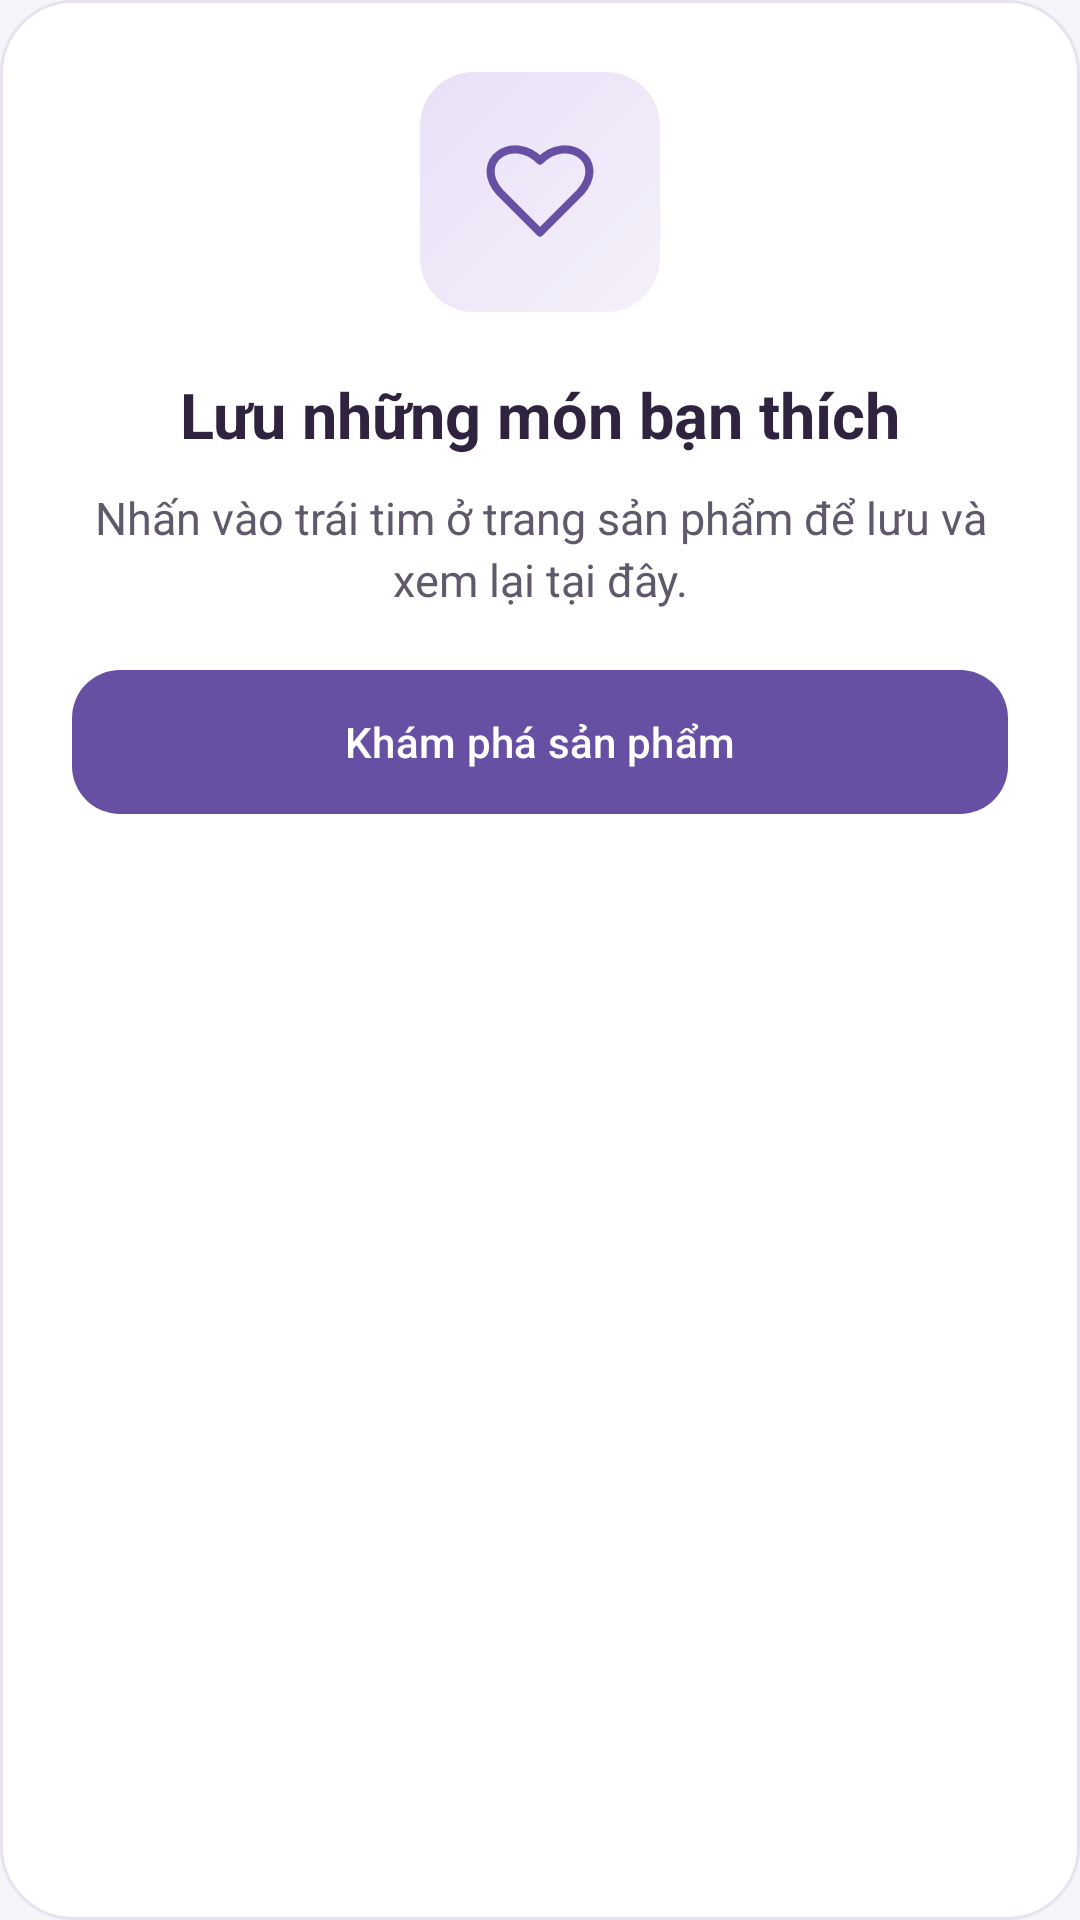

The Android layout XML behind this screen, and the referenced resources:
<!-- AndroidManifest.xml: application theme Theme.LoginApp -->
<!-- res/layout/empty_favorites.xml -->
<?xml version="1.0" encoding="utf-8"?>
<LinearLayout xmlns:android="http://schemas.android.com/apk/res/android" xmlns:app="http://schemas.android.com/apk/res-auto"
 android:layout_width="match_parent" android:layout_height="wrap_content" android:orientation="vertical"
 android:layout_marginTop="20dp" android:padding="24dp" android:gravity="center_horizontal" android:background="@drawable/bg_surface">
 <ImageView android:layout_width="80dp" android:layout_height="80dp" android:padding="22dp"
 android:src="@drawable/ic_favorite" android:background="@drawable/bg_product_image"
 android:contentDescription="@null" android:importantForAccessibility="no"/>
 <TextView android:layout_width="match_parent" android:layout_height="wrap_content" android:layout_marginTop="20dp"
 android:text="@string/favorites_empty_title" android:textSize="21sp" android:textStyle="bold" android:textColor="@color/text_primary" android:gravity="center"/>
 <TextView android:layout_width="match_parent" android:layout_height="wrap_content" android:layout_marginTop="10dp"
 android:text="@string/favorites_empty_hint" android:textSize="15sp" android:textColor="@color/text_secondary" android:gravity="center" android:lineSpacingExtra="3dp"/>
 <com.google.android.material.button.MaterialButton android:id="@+id/btnFavoriteBrowse"
 android:layout_width="match_parent" android:layout_height="48dp" android:layout_marginTop="20dp"
 android:insetTop="0dp" android:insetBottom="0dp" app:cornerRadius="16dp"
 android:text="@string/favorites_explore"/>
</LinearLayout>
<!-- resources referenced by this layout -->
<resources>
  <color name="text_primary">#30233F</color>
  <color name="text_secondary">#60586B</color>
  <!-- drawable bg_product_image (drawable) -->
  <shape xmlns:android="http://schemas.android.com/apk/res/android"><gradient android:angle="315" android:startColor="#E9E0F7" android:endColor="#F4F0FA"/><corners android:radius="18dp"/></shape>
  <!-- drawable bg_surface (drawable) -->
  <shape xmlns:android="http://schemas.android.com/apk/res/android"><solid android:color="@color/surface"/><corners android:radius="24dp"/><stroke android:width="1dp" android:color="#E8E2EF"/></shape>
  <!-- drawable ic_favorite (drawable) -->
  <vector xmlns:android="http://schemas.android.com/apk/res/android" android:width="24dp" android:height="24dp" android:viewportWidth="24" android:viewportHeight="24"><path android:pathData="M12,21 L3,12 C-3,5 6,-1 12,5 C18,-1 27,5 21,12 Z" android:fillColor="#00000000" android:strokeColor="@color/brand" android:strokeWidth="1.8" android:strokeLineJoin="round"/></vector>
  <string name="favorites_empty_hint">Nhấn vào trái tim ở trang sản phẩm để lưu và xem lại tại đây.</string>
  <string name="favorites_empty_title">Lưu những món bạn thích</string>
  <string name="favorites_explore">Khám phá sản phẩm</string>
  <style name="Theme.LoginApp" parent="Base.Theme.LoginApp" />
  <color name="surface">#FFFFFF</color>
  <color name="brand">#6750A4</color>
  <style name="Base.Theme.LoginApp" parent="Theme.Material3.Light.NoActionBar">
  
          <item name="android:windowLightStatusBar">true</item>
          <item name="colorPrimary">#6750A4</item>
          <item name="colorOnPrimary">#FFFFFF</item>
          <item name="colorSurface">#FFFFFF</item>
          <item name="colorOnSurface">#211C29</item>
          <item name="android:windowBackground">@color/page_background</item>
      </style>
  <color name="page_background">#F4F5F9</color>
</resources>
